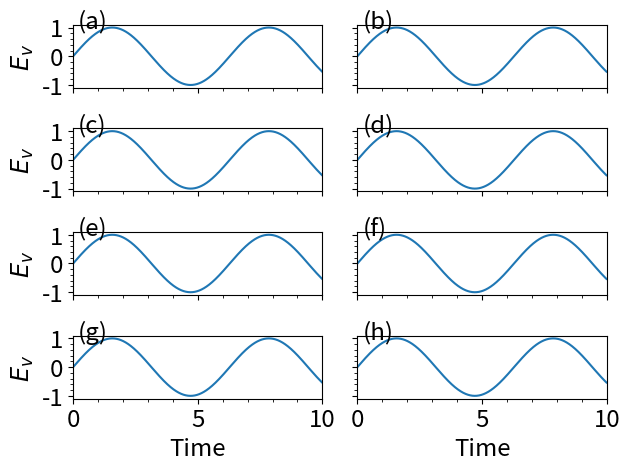

The matplotlib source for this figure:
# -*- coding: utf-8 -*-
"""
Created on Fri Jan 22 18:16:20 2016
The collection of the useful methods used in the TDAP results analysis
"""

__author__ = "Chao Lian <charleslian@126.com>"
__date__ = "Fri Jan 22 18:16:20 2016"

__version__ = "1.0"
__credits__ = "Chao Lian initial and maintain the codes"

import numpy as np
import matplotlib.pyplot as plt

A4=(5.656565,8.0)
A4_LANDSCAPE=(8.0,5.656565)
A4_LANDSCAPE_ENLARGE=(397/24.5,210/25.4)
#ALPHABET = ([chr(i) for i in range(97,123)])
ALPHABET =(["("+chr(i)+")" for i in range(97,123)])

colors=['navy','orangered','mediumvioletred','maroon','green','gold','purple','grey',
        'cyan','lime','darkorange','red','magenta','pink',
        'blue','yellowgreen','chocolate','lightcoral']
#------------------------------------------------------------------- 
def getColors(colorList,cmap='jet'):
  import matplotlib.cm
  sc = matplotlib.cm.ScalarMappable(cmap=cmap)
  colors = sc.to_rgba(np.linspace(0.0,1.0,colorList))
  #colors = sc.to_rgba(np.linspace(0.1,0.9,colorList))
  return colors
#-------------------------------------------------------------------
def add_label(index, ax, labelx = 0.02, labely = 0.95):
  label = ALPHABET[index]
  ax.text(labelx, labely, label, transform=ax.transAxes, 
          fontsize='xx-large',color='k')  
#------------------------------------------------------------------- 
def setProperty(ax, **kargs):
  """
  a utility function to set the property of the figure axe
  """
  ax.autoscale(enable=True, axis='both', tight=None)
  if 'index' in kargs:
    if kargs['index'] is not None:
      add_label(kargs['index'], ax)
  
  if('ticksize' in kargs):
    ticksize = kargs['ticksize']
  else:
    ticksize='xx-large'
    
  if('labelsize' in kargs):
    labelsize = kargs['labelsize']
  else:
    labelsize='xx-large'
    
  if('loc' in kargs):
    loc = kargs['loc']
  else:
    loc = 0
            
  #if('figurelabel' in kargs):
    #from mpl_toolkits.axes_grid.anchored_artists import AnchoredText
    #at = AnchoredText(kargs['figurelabel'], pad=0.0, prop={'size':labelsize},
    #                  frameon=True, fancybox=True, framealpha=0.5 ,loc=loc)
    #at.zorder=0
    #at.patch.set_linewidth(0)
    #ax.add_artist(at)
  
  if('xlimits' in kargs):
    ax.set_xlim(kargs['xlimits'])
    
  if('ylimits' in kargs):
    ax.set_ylim(kargs['ylimits'])
  
  if('vline' in kargs):
    for x in kargs['vline']:
      ax.axvline(x, color='k',linestyle='--')
    
  if('hline' in kargs):
    for y in kargs['hline']:
      ax.axhline(y, color='k',linestyle='--')

  if('xticks' in kargs):
    ax.set_xticks(kargs['xticks'])
  else:
    pass
    #xticks=ax.get_xticks()
    #ax.set_xticks(xticks[:]) 
    
  if('yticks' in kargs):
    ax.set_yticks(kargs['yticks'])
  else:
    pass
  
  
  if('xticklabels' in kargs):
    ax.set_xticklabels(kargs['xticklabels'],fontsize=ticksize)
  elif False:
    orginlabels = []
    for index,ticks in enumerate(ax.get_xticks()):
      if ticks >= ax.get_xlim()[0] and ticks <= ax.get_xlim()[1]:
        orginlabels.append(ax.get_xticklabels()[index])

    numLabels = len(orginlabels)  
    if numLabels % 2 != 0:
      for label in orginlabels:
        if label not in [orginlabels[numLabels/2], orginlabels[0], orginlabels[-1]]:
          label.set_visible(False)
    else:
      numLabels -= 1
      for label in orginlabels:
        if label not in [orginlabels[numLabels/2],orginlabels[0],orginlabels[-2]]:
          label.set_visible(False)
      

  if('yticklabels' in kargs):
    ax.set_yticklabels(kargs['yticklabels'],fontsize=ticksize)
  elif False:
    orginlabels = []
    for index,ticks in enumerate(ax.get_yticks()):
      if ticks >= ax.get_ylim()[0] and ticks <= ax.get_ylim()[1]:
        orginlabels.append(ax.get_yticklabels()[index])

    numLabels = len(orginlabels)  
    if numLabels % 2 != 0:
      for label in orginlabels:
        if label not in [orginlabels[numLabels/2], orginlabels[0], orginlabels[-1]]:
          label.set_visible(False)
    else:
      numLabels -= 1
      for label in orginlabels:
        if label not in [orginlabels[numLabels/2],orginlabels[0],orginlabels[-2]]:
          label.set_visible(False)
      
  if('title' in kargs):
    ax.set_title(kargs['title'],fontsize=labelsize) 
  
  if 'grid' in kargs:
    if kargs['grid']:
      ax.grid(linestyle='--', linewidth=0.5, which='major')
      if kargs['minorgrid'] or True:
        ax.grid(linestyle='--', linewidth=0.3, which='minor')
    #ax.grid(linestyle='--', linewidth=1, which='both')
  if('xlabel' in kargs) and len(ax.get_xticklabels()) > 0 :
    if ax.get_xticklabels()[0].get_visible():  
      ax.set_xlabel(kargs['xlabel'],fontsize=labelsize) 
  if('ylabel' in kargs) and len(ax.get_yticklabels()) > 0:
    if ax.get_yticklabels()[0].get_visible():    
      ax.set_ylabel(kargs['ylabel'],fontsize=labelsize) 
  #ax.get_yaxis().get_major_formatter().set_useOffset(False)

  ax.tick_params(labelsize=ticksize)
  #if 'minortick' in kargs and kargs['minortick']:
  ax.minorticks_on()
  #print ax.get_xlim(),ax.get_ylim()
  if 'ncol' in kargs:
    ncol = kargs['ncol'] 
  else:
    ncol = 1
  ax.legend(fontsize='large',loc=loc,frameon=False, ncol=ncol, fancybox=True, framealpha=0.5)

def getPropertyFromPosition(index=None, xlabel='',ylabel='',title='', 
                            grid = False, minorgrid=False, minortick=True, legendLoc = None,
                            xticks=None, yticks=None, 
                            xticklabels=None, yticklabels=None,
                            xlimits=None, ylimits=None,
                            hline = None, vline = None,
                            ticksize = None):
  """
  a utility function to set the property of the figure axe
  """
  args={}
  if index is not None and len(title) != 0:
    args['figurelabel']=str(ALPHABET[index])
    args['title'] = str(ALPHABET[index])+' '+title
  elif index is not None and len(title) == 0:
    args['index'] = index
  else:
    args['title'] = title
    
    
  if legendLoc is not None:
    args['loc']= legendLoc
  else:
    args['loc'] = 0  
    
  args['ylabel'] = ylabel
  args['xlabel'] = xlabel
  args['grid'] = grid
  args['minortick'] = minortick
  args['minorgrid'] = minorgrid

  if xticks is not None:
    args['xticks'] = xticks
  if yticks is not  None:
    args['yticks'] = yticks
  if vline is not  None:
    args['vline'] = vline  
  if hline is not  None:
    args['hline'] = hline  

  if xticklabels is not  None:
    args['xticklabels'] = xticklabels
  if yticklabels is not  None:
    args['yticklabels'] = yticklabels 
  if xlimits is not  None:
    args['xlimits'] = xlimits
  if ylimits is not  None:
    args['ylimits'] = ylimits
  if ticksize is not None:
    args['ticksize'] = ticksize    
  
  return args

if __name__== '__main__':
  fig, axs = plt.subplots(4,2,sharex=True,sharey=True)
  x=[i/100.0 for i in range(-1000,1000)]
  y=np.sin(x)
  axs = axs.flatten()
  
  for index in range(8):
    ax=axs[index]
    args=getPropertyFromPosition(index,'Time',r'$E_v$')
    args['xlimits']=(0.0,10.0)
    ax.plot(x,y,'-')
    setProperty(ax,**args)
    
  plt.tight_layout()
  